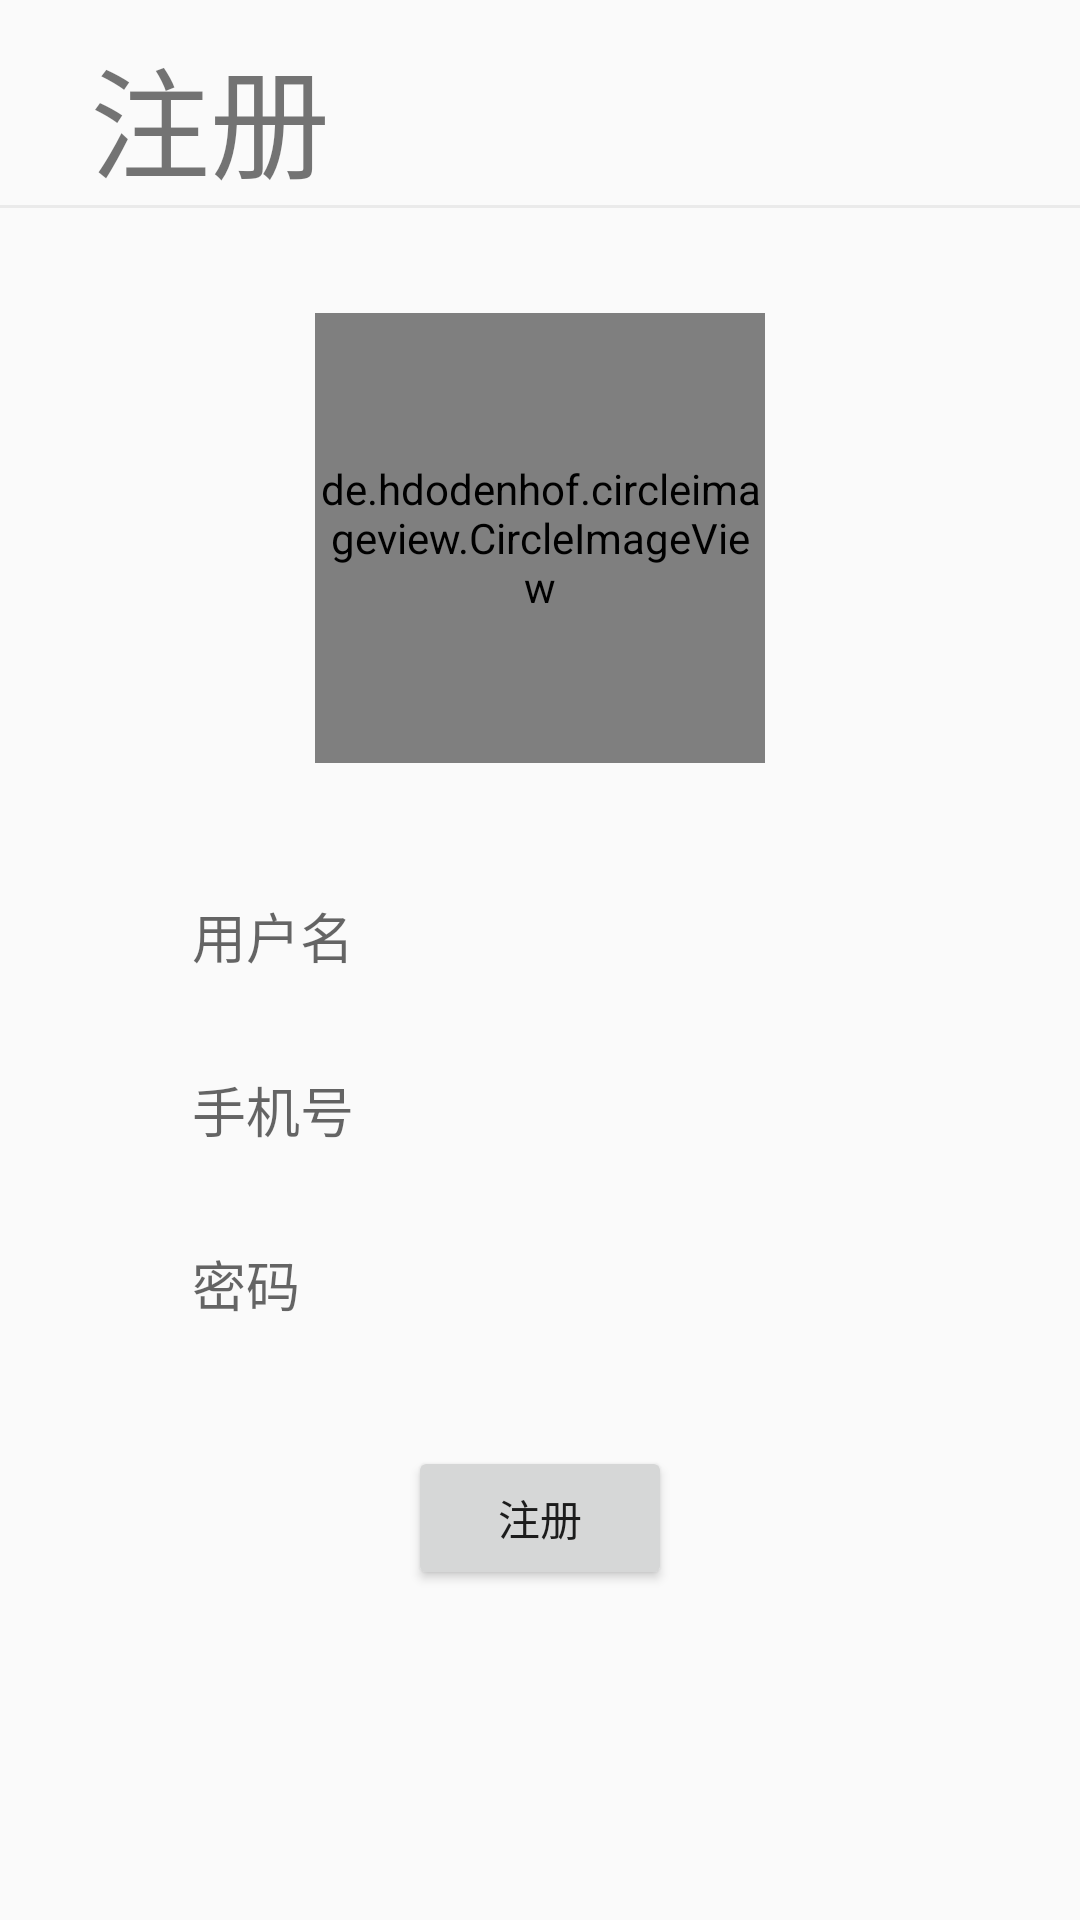

Layout XML and referenced resources for this Android screen:
<!-- AndroidManifest.xml: application theme Theme.SunnyWeather -->
<!-- res/layout/activity_register.xml -->
<?xml version="1.0" encoding="utf-8"?>
<androidx.constraintlayout.widget.ConstraintLayout xmlns:android="http://schemas.android.com/apk/res/android"
    xmlns:app="http://schemas.android.com/apk/res-auto"
    xmlns:tools="http://schemas.android.com/tools"
    android:layout_width="match_parent"
    android:layout_height="match_parent"
    tools:context=".ui.login.RegisterActivity">

    <de.hdodenhof.circleimageview.CircleImageView
        android:id="@+id/userPhotoSetImg"
        android:layout_width="150dp"
        android:layout_height="150dp"
        android:src="@color/grey"
        app:layout_constraintBottom_toTopOf="@+id/guideline8"
        app:layout_constraintEnd_toEndOf="parent"
        app:layout_constraintStart_toStartOf="parent"
        app:layout_constraintTop_toTopOf="@+id/guideline8" />

    <androidx.constraintlayout.widget.Guideline
        android:id="@+id/guideline8"
        android:layout_width="wrap_content"
        android:layout_height="wrap_content"
        android:orientation="horizontal"
        app:layout_constraintGuide_percent="0.28" />

    <androidx.constraintlayout.widget.Guideline
        android:id="@+id/guideline12"
        android:layout_width="wrap_content"
        android:layout_height="wrap_content"
        android:orientation="horizontal"
        app:layout_constraintGuide_percent="0.45" />

    <EditText
        android:id="@+id/phoneNumberEdit"
        android:layout_width="0dp"
        android:layout_height="wrap_content"
        android:layout_marginTop="10dp"
        android:background="@drawable/input_edit_style"
        android:hint="手机号"
        android:inputType="number|phone"
        android:minHeight="48dp"
        android:paddingStart="10dp"
        android:singleLine="true"
        app:layout_constraintEnd_toStartOf="@+id/guideline14"
        app:layout_constraintHorizontal_bias="0.0"
        app:layout_constraintStart_toStartOf="@+id/guideline15"
        app:layout_constraintTop_toBottomOf="@+id/userNameEdit" />

    <EditText
        android:id="@+id/userNameEdit"
        android:layout_width="0dp"
        android:layout_height="wrap_content"
        android:background="@drawable/input_edit_style"
        android:hint="用户名"
        android:inputType="textShortMessage|textPersonName|text"
        android:minHeight="48dp"
        android:paddingStart="10dp"
        android:singleLine="true"
        app:layout_constraintEnd_toStartOf="@+id/guideline14"
        app:layout_constraintHorizontal_bias="0.0"
        app:layout_constraintStart_toStartOf="@+id/guideline15"
        app:layout_constraintTop_toTopOf="@+id/guideline12" />

    <EditText
        android:id="@+id/passwordEdit"
        android:layout_width="0dp"
        android:layout_height="wrap_content"
        android:layout_marginTop="10dp"
        android:background="@drawable/input_edit_style"
        android:hint="密码"
        android:inputType="textShortMessage|textPersonName|text"
        android:minHeight="48dp"
        android:paddingStart="10dp"
        android:singleLine="true"
        app:layout_constraintEnd_toStartOf="@+id/guideline14"
        app:layout_constraintStart_toStartOf="@+id/guideline15"
        app:layout_constraintTop_toBottomOf="@+id/phoneNumberEdit" />

    <androidx.constraintlayout.widget.Guideline
        android:id="@+id/guideline14"
        android:layout_width="wrap_content"
        android:layout_height="wrap_content"
        android:orientation="vertical"
        app:layout_constraintGuide_percent="0.85" />

    <androidx.constraintlayout.widget.Guideline
        android:id="@+id/guideline15"
        android:layout_width="wrap_content"
        android:layout_height="wrap_content"
        android:orientation="vertical"
        app:layout_constraintGuide_percent="0.15" />

    <Button
        android:id="@+id/registerBtn"
        android:layout_width="wrap_content"
        android:layout_height="wrap_content"
        android:layout_margin="30dp"
        android:layout_marginEnd="100dp"
        android:text="注册"
        app:layout_constraintEnd_toStartOf="@+id/guideline14"
        app:layout_constraintStart_toStartOf="@+id/guideline15"
        app:layout_constraintTop_toBottomOf="@+id/passwordEdit" />

    <TextView
        android:id="@+id/textView10"
        android:layout_width="wrap_content"
        android:layout_height="wrap_content"
        android:layout_marginStart="30dp"
        android:layout_marginTop="10dp"
        android:text="注册"
        android:textSize="40sp"
        app:layout_constraintStart_toStartOf="parent"
        app:layout_constraintTop_toTopOf="parent" />

    <View
        android:id="@+id/view2"
        android:layout_width="0dp"
        android:layout_height="1dp"
        android:background="@color/grey"
        app:layout_constraintEnd_toEndOf="parent"
        app:layout_constraintHorizontal_bias="0.0"
        app:layout_constraintStart_toStartOf="parent"
        app:layout_constraintTop_toBottomOf="@+id/textView10" />
</androidx.constraintlayout.widget.ConstraintLayout>
<!-- resources referenced by this layout -->
<resources>
  <color name="grey">#FDEAEAEA</color>
  <style name="Theme.SunnyWeather" parent="Theme.MaterialComponents.DayNight.NoActionBar.Bridge">
          
          <item name="colorPrimary">@color/purple_500</item>
          <item name="colorPrimaryVariant">@color/purple_700</item>
          <item name="colorOnPrimary">@color/white</item>
          
          <item name="colorSecondary">@color/teal_200</item>
          <item name="colorSecondaryVariant">@color/teal_700</item>
          <item name="colorOnSecondary">@color/black</item>
          
          <item name="android:statusBarColor" tools:targetApi="l">?attr/colorPrimaryVariant</item>
          
      </style>
  <color name="purple_500">#FF6200EE</color>
  <color name="purple_700">#FF3700B3</color>
  <color name="white">#FFFFFFFF</color>
  <color name="teal_200">#FF03DAC5</color>
  <color name="teal_700">#FF018786</color>
  <color name="black">#FF000000</color>
</resources>
